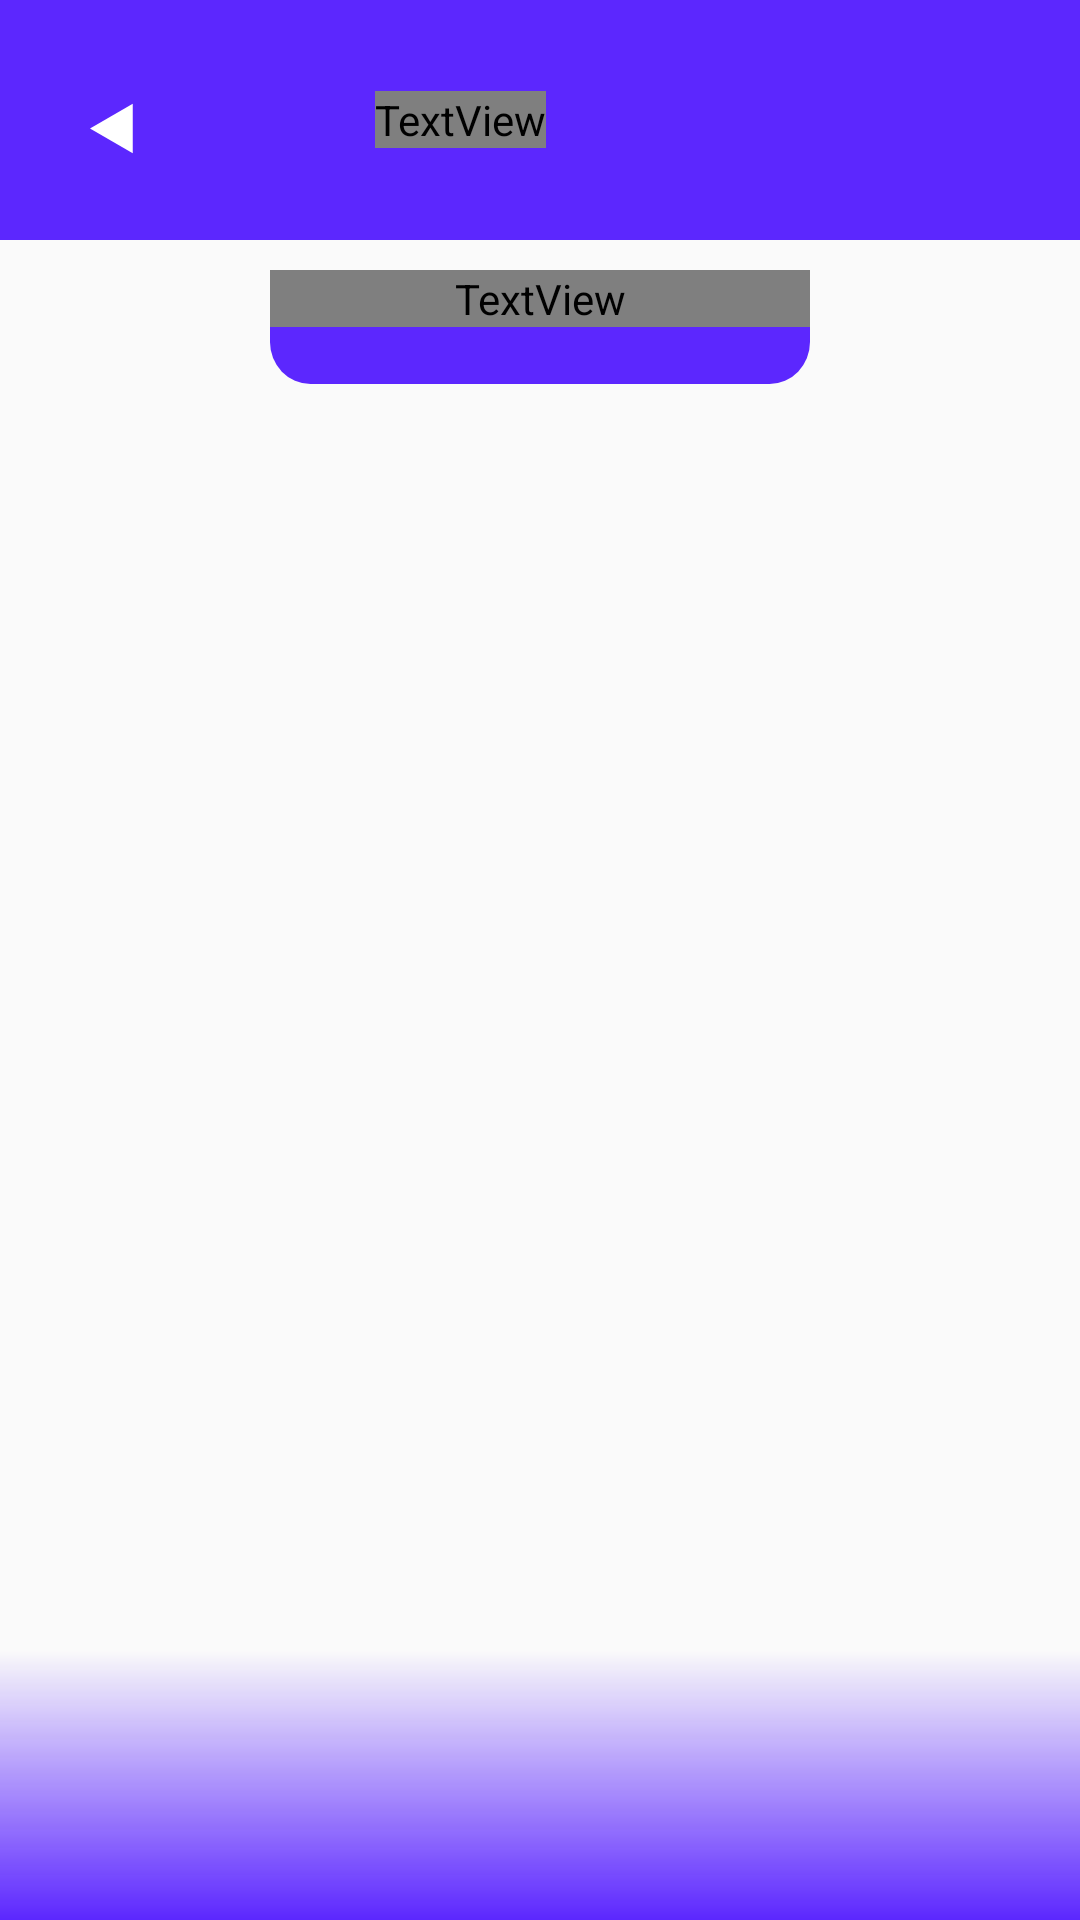

Android layout source for this screen:
<!-- AndroidManifest.xml: activity theme Theme.Finance_tracker_app -->
<!-- res/layout/all_cards.xml -->
<?xml version="1.0" encoding="utf-8"?>
<androidx.constraintlayout.widget.ConstraintLayout xmlns:android="http://schemas.android.com/apk/res/android"
    xmlns:app="http://schemas.android.com/apk/res-auto"
    android:layout_width="match_parent"
    android:layout_height="match_parent">

    <LinearLayout
        android:id="@+id/header"
        android:layout_width="0dp"
        android:layout_height="80dp"
        android:background="@color/primary_color"
        android:orientation="horizontal"
        app:layout_constraintTop_toTopOf="parent"
        app:layout_constraintStart_toStartOf="parent"
        app:layout_constraintEnd_toEndOf="parent">

        <ImageButton
            android:id="@+id/back_arrow"
            android:layout_width="wrap_content"
            android:layout_height="wrap_content"
            android:background="@drawable/back_arrow"
            android:layout_gravity="center"
            android:layout_marginStart="30dp"
            android:layout_marginTop="3dp" />

        <TextView
            android:layout_width="wrap_content"
            android:layout_height="wrap_content"
            android:layout_gravity="center"
            android:text="All cards window"
            android:textColor="@color/theme_color"
            android:textSize="24sp"
            android:fontFamily="@font/lexend_deca"
            android:layout_marginStart="80dp" />
    </LinearLayout>

    <ScrollView
        android:id="@+id/scroll_view"
        android:layout_width="0dp"
        android:layout_height="0dp"
        android:clipToPadding="false"
        android:paddingBottom="90dp"
        android:background="@android:color/transparent"
        app:layout_constraintTop_toBottomOf="@id/header"
        app:layout_constraintBottom_toBottomOf="parent"
        app:layout_constraintStart_toStartOf="parent"
        app:layout_constraintEnd_toEndOf="parent">

        <LinearLayout
            android:layout_width="match_parent"
            android:layout_height="wrap_content"
            android:orientation="vertical">

            <FrameLayout
                android:id="@+id/add_new_card"
                android:layout_width="180dp"
                android:layout_height="0dp"
                android:layout_weight="1"
                android:layout_gravity="center"
                android:layout_marginStart="15dp"
                android:layout_marginEnd="15dp"
                android:layout_marginTop="10dp"
                android:layout_marginBottom="10dp"
                android:background="@drawable/dashboard_card_background_mini"
                android:clickable="true"
                android:focusable="true">

                <TextView
                    android:layout_width="match_parent"
                    android:layout_height="match_parent"
                    android:gravity="center"
                    android:text="Add new account"
                    android:textColor="@color/theme_color"
                    android:fontFamily="@font/lexend_deca"
                    android:textSize="16sp"/>
            </FrameLayout>

            <LinearLayout
                android:id="@+id/cards_container"
                android:layout_width="match_parent"
                android:layout_height="wrap_content"
                android:padding="15dp"
                android:orientation="vertical"
                android:divider="?android:dividerHorizontal"
                android:showDividers="middle" />
        </LinearLayout>
    </ScrollView>

    <View
        android:id="@+id/bottom_fade_view"
        android:layout_width="0dp"
        android:layout_height="90dp"
        android:background="@drawable/bottom_fade"
        android:elevation="8dp"
        app:layout_constraintBottom_toBottomOf="parent"
        app:layout_constraintStart_toStartOf="parent"
        app:layout_constraintEnd_toEndOf="parent" />

</androidx.constraintlayout.widget.ConstraintLayout>
<!-- resources referenced by this layout -->
<resources>
  <color name="primary_color">#FF5C27FE</color>
  <color name="theme_color">@color/white</color>
  <!-- drawable back_arrow (drawable) -->
  <vector xmlns:android="http://schemas.android.com/apk/res/android"
      android:width="15dp"
      android:height="17dp"
      android:viewportWidth="15"
      android:viewportHeight="17">
    <path
        android:pathData="M0,8.5L14.25,0.273V16.727L0,8.5Z"
        android:fillColor="@color/theme_color"/>
  </vector>
  <!-- drawable bottom_fade (drawable) -->
  <shape xmlns:android="http://schemas.android.com/apk/res/android">
      <gradient
          android:startColor="@color/primary_color"
          android:endColor="@android:color/transparent"
          android:type="linear"
          android:angle="90"
          android:orientation="vertical" />
      <corners android:radius="0dp" />
  </shape>
  <!-- drawable dashboard_card_background_mini (drawable) -->
  <vector xmlns:android="http://schemas.android.com/apk/res/android"
      android:width="187dp"
      android:height="38dp"
      android:viewportWidth="187"
      android:viewportHeight="38">
    <path
        android:pathData="M14,0L173,0A14,14 0,0 1,187 14L187,24A14,14 0,0 1,173 38L14,38A14,14 0,0 1,0 24L0,14A14,14 0,0 1,14 0z"
        android:fillColor="@color/primary_color"/>
  </vector>
  <style name="Theme.Finance_tracker_app" parent="android:Theme.Material.Light.NoActionBar" />
  <color name="white">#FFFFFFFF</color>
</resources>
